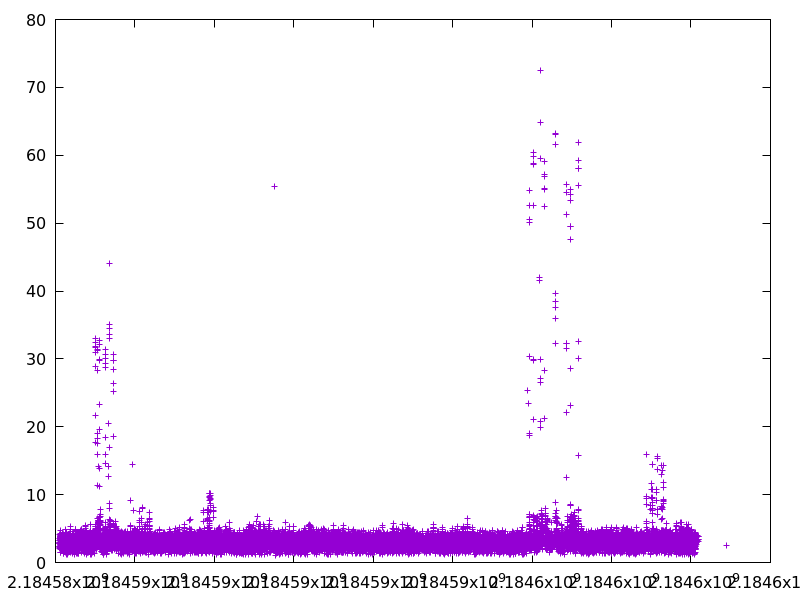

The table this chart was drawn from, first rows:
2184584105.451288, 3.547952
2184584106, 2.864
2184584108, 2.335
2184584109, 4.117
2184584109, 3.304
2184584110, 2.897
2184584111, 2.415
2184584111, 2.773
2184584112, 3.249
2184584112, 2.139
2184584112, 2.855
2184584112, 2.271
2184584113, 2.978
2184584113, 2.667
2184584114, 2.495
2184584115, 2.745
2184584115, 1.945
2184584115, 2.728
2184584115, 2.348
2184584115, 2.623
2184584116, 1.424
2184584118, 3.495
2184584118, 3.455
2184584119, 3.183
2184584119, 4.106
2184584120, 3.854
2184584120, 3.509
2184584122, 4.031
2184584122, 4.231
2184584122, 3.694
2184584123, 3.821
2184584124, 3.187
2184584124, 3.831
2184584125, 3.097
2184584126, 3.488
2184584127, 4.014
2184584127, 2.17
2184584127, 3.783
2184584127, 2.521
2184584128, 4.732
2184584128, 3.763
2184584129, 2.184
2184584130, 2.101
2184584130, 2.787
2184584131, 3.665
2184584131, 2.011
2184584132, 3.422
2184584132, 3.402
2184584132, 3.477
2184584133, 3.599
2184584134, 2.951
2184584134, 1.517
2184584135, 2.897
2184584135, 3.356
2184584135, 3.636
2184584135, 3.326
2184584137, 2.934
2184584137, 3.196
2184584138, 2.394
2184584139, 2.865
2184584139, 3.217
... 33,291 more rows
